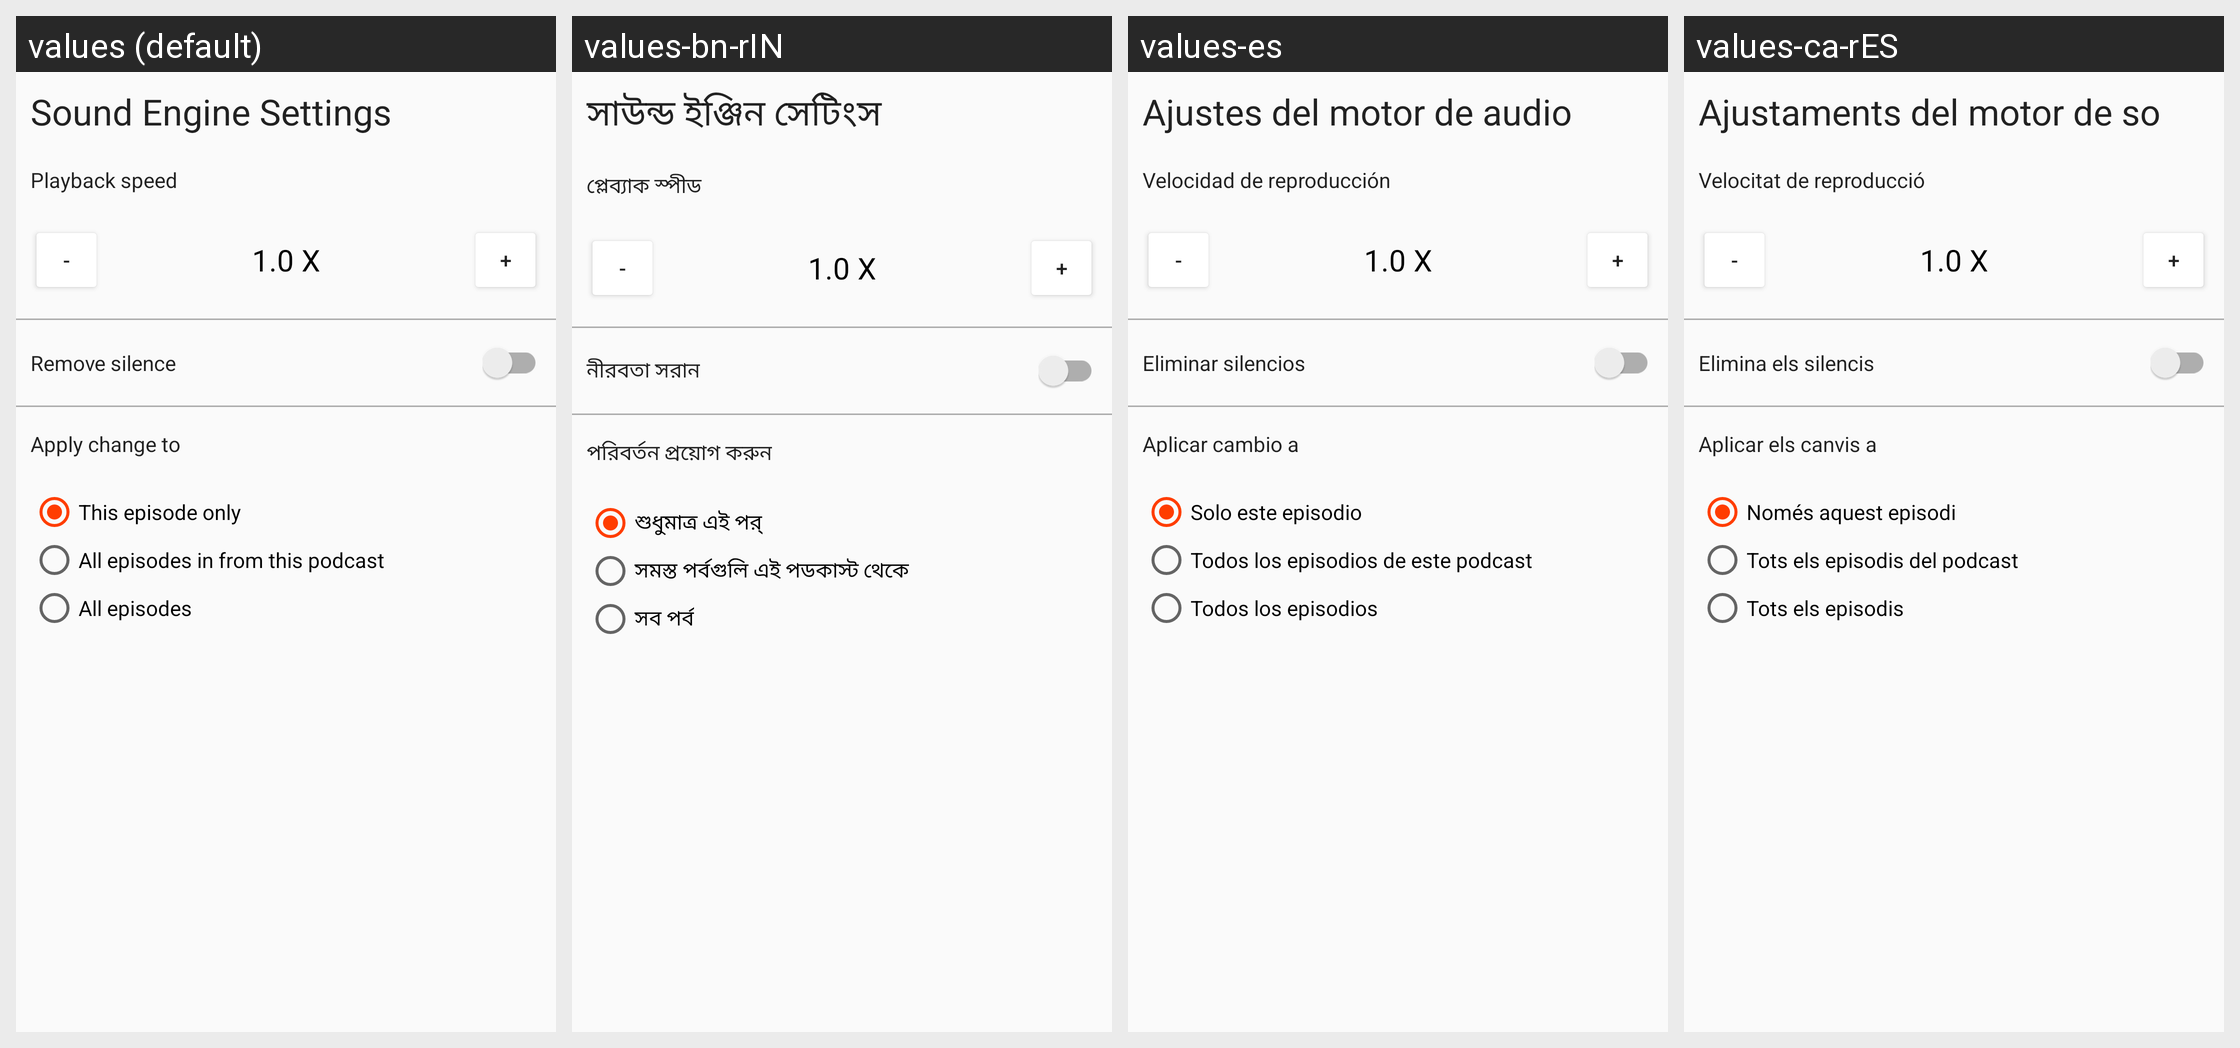

The same Android screen rendered under several of its app's locales, left to right. List the strings drawn on it with the default value and each locale's translation.
Android screen res/layout/dialog_playback_speed.xml rendered under 4 locales, left to right: values (default), values-bn-rIN, values-es, values-ca-rES. Device: Nexus 5 (rendered at 1080×1920; each locale shown at half size, 540×960, under a caption strip naming it); theme SoundWavesTheme.Light.
Other locales in the repository, not shown: values-da, values-de, values-el, values-fr, values-ja, values-pt.
Strings drawn on this screen, with the default value and each locale's value (text and hints the layout hard-codes, and strings that could not be matched under every locale, appear in the picture but are not listed):

dialog_playback_engine_title
  values: Sound Engine Settings
  values-bn-rIN: সাউন্ড ইঞ্জিন সেটিংস
  values-es: Ajustes del motor de audio
  values-ca-rES: Ajustaments del motor de so

dialog_playback_speed_title
  values: Playback speed
  values-bn-rIN: প্লেব্যাক স্পীড
  values-es: Velocidad de reproducción
  values-ca-rES: Velocitat de reproducció

dialog_playback_removile_silence
  values: Remove silence
  values-bn-rIN: নীরবতা সরান
  values-es: Eliminar silencios
  values-ca-rES: Elimina els silencis

dialog_playback_speed_scope
  values: Apply change to
  values-bn-rIN: পরিবর্তন প্রয়োগ করুন
  values-es: Aplicar cambio a
  values-ca-rES: Aplicar els canvis a

dialog_playback_speed_episode
  values: This episode only
  values-bn-rIN: শুধুমাত্র এই পর্
  values-es: Solo este episodio
  values-ca-rES: Només aquest episodi

dialog_playback_speed_subscription
  values: All episodes in from this podcast
  values-bn-rIN: সমস্ত পর্বগুলি এই পডকাস্ট থেকে
  values-es: Todos los episodios de este podcast
  values-ca-rES: Tots els episodis del podcast

dialog_playback_speed_global
  values: All episodes
  values-bn-rIN: সব পর্ব
  values-es: Todos los episodios
  values-ca-rES: Tots els episodis
